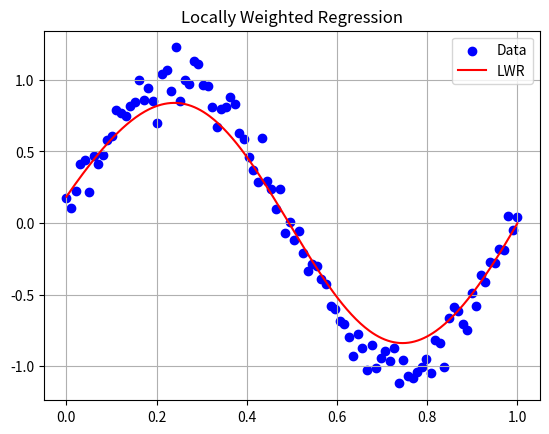

The matplotlib source for this figure:
import numpy as np
import matplotlib.pyplot as plt

# Generate data
np.random.seed(0)
x = np.linspace(0, 1, 100)
y = np.sin(2 * np.pi * x) + 0.1 * np.random.randn(100)

# LWR function
def lwr(x_query, x_train, y_train, tau):
    weights = np.exp(-((x_train - x_query) ** 2) / (2 * tau ** 2))
    A = np.vstack([np.ones_like(x_train), x_train]).T
    W = np.diag(weights)
    theta = np.linalg.pinv(A.T @ W @ A) @ (A.T @ W @ y_train)
    return np.dot([1, x_query], theta)

# Predict
tau = 0.1
x_test = np.linspace(0, 1, 300)
y_test = [lwr(xq, x, y, tau) for xq in x_test]

# Plot
plt.scatter(x, y, label="Data", color='blue')
plt.plot(x_test, y_test, label="LWR", color='red')
plt.title("Locally Weighted Regression")
plt.legend()
plt.grid(True)
plt.show()
